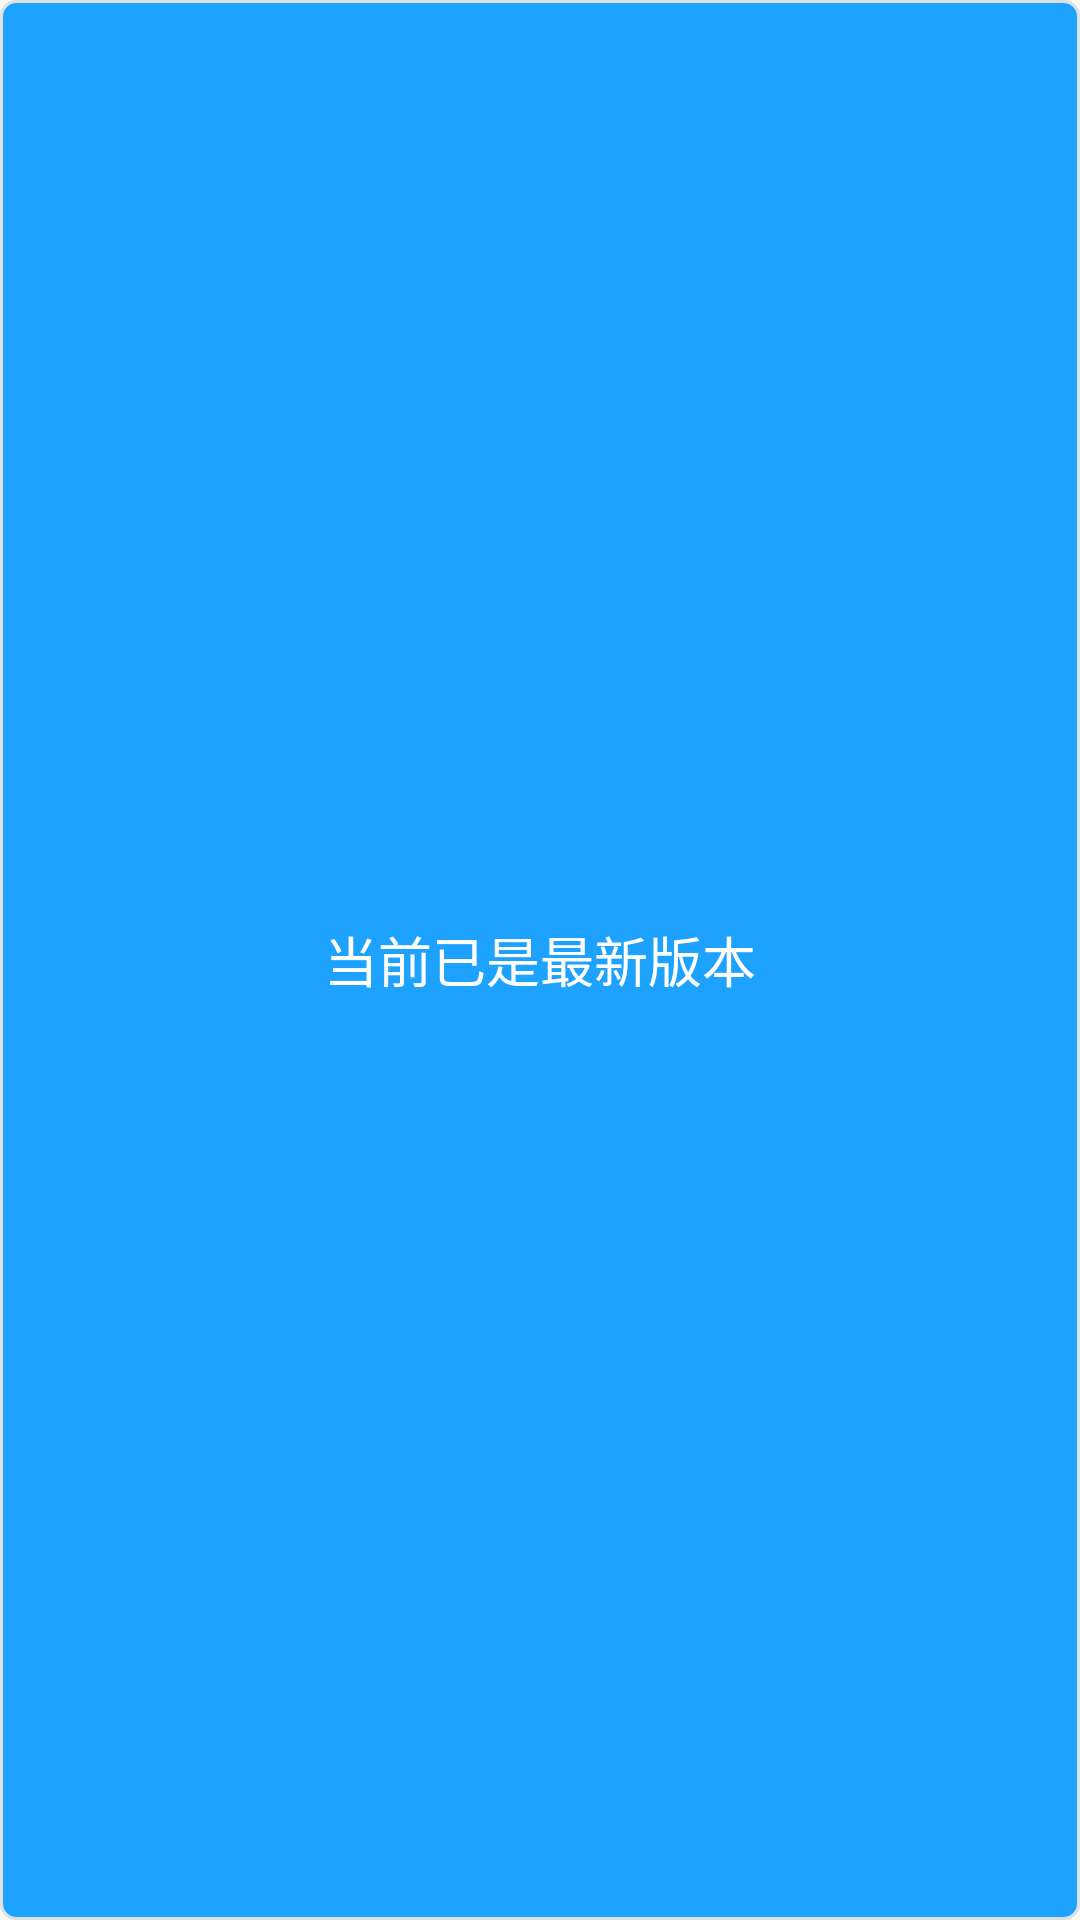

The Android layout XML behind this screen, and the referenced resources:
<!-- AndroidManifest.xml: application theme AppTheme -->
<!-- res/layout/dialog_toast.xml -->
<?xml version="1.0" encoding="utf-8"?>
<TextView xmlns:android="http://schemas.android.com/apk/res/android"
          android:id="@+id/tv_toast_msg"
          android:layout_width="wrap_content"
          android:layout_height="wrap_content"
          android:background="@drawable/dialog_toast_bg"
          android:gravity="center"
          android:maxWidth="300dp"
          android:padding="@dimen/content_padding"
          android:text="当前已是最新版本"
          android:textColor="@color/colorWhite"
          android:textSize="@dimen/text_size_normal"/>
<!-- resources referenced by this layout -->
<resources>
  <color name="colorWhite">#ffffff</color>
  <dimen name="content_padding">8dp</dimen>
  <dimen name="text_size_normal">18sp</dimen>
  <!-- drawable dialog_toast_bg (drawable) -->
  <?xml version="1.0" encoding="utf-8"?>
  <shape xmlns:android="http://schemas.android.com/apk/res/android" >
  
      <corners
          android:bottomLeftRadius="5dp"
          android:bottomRightRadius="5dp"
          android:topLeftRadius="5dp"
          android:topRightRadius="5dp" />
  
      <solid android:color="@color/colorPrimary" />
  
      <size
          android:height="65dp"
          android:width="180dp" />
  
      <stroke
          android:width="1dp"
          android:color="@color/toast_bg" />
  
  </shape>
  <style name="AppTheme" parent="Theme.AppCompat.DayNight.NoActionBar">
          
          <item name="colorPrimary">@color/colorPrimary</item>
          <item name="colorPrimaryDark">@color/colorPrimaryDark</item>
          <item name="colorAccent">@color/colorAccent</item>
          <item name="actionMenuTextColor">#ffffff</item>
  
          //沉浸状态栏
          <item name="android:windowIsTranslucent">true</item>
          <item name="android:windowTranslucentStatus">true</item>
  
          //ActionBarDrawerToggle设置颜色
          <item name="colorControlNormal">@android:color/white</item>
      </style>
  <color name="colorPrimary">#1ea2ff</color>
  <color name="toast_bg">#dddfe0</color>
  <color name="colorPrimaryDark">#3F51B5</color>
  <color name="colorAccent">#f89f9f</color>
</resources>
